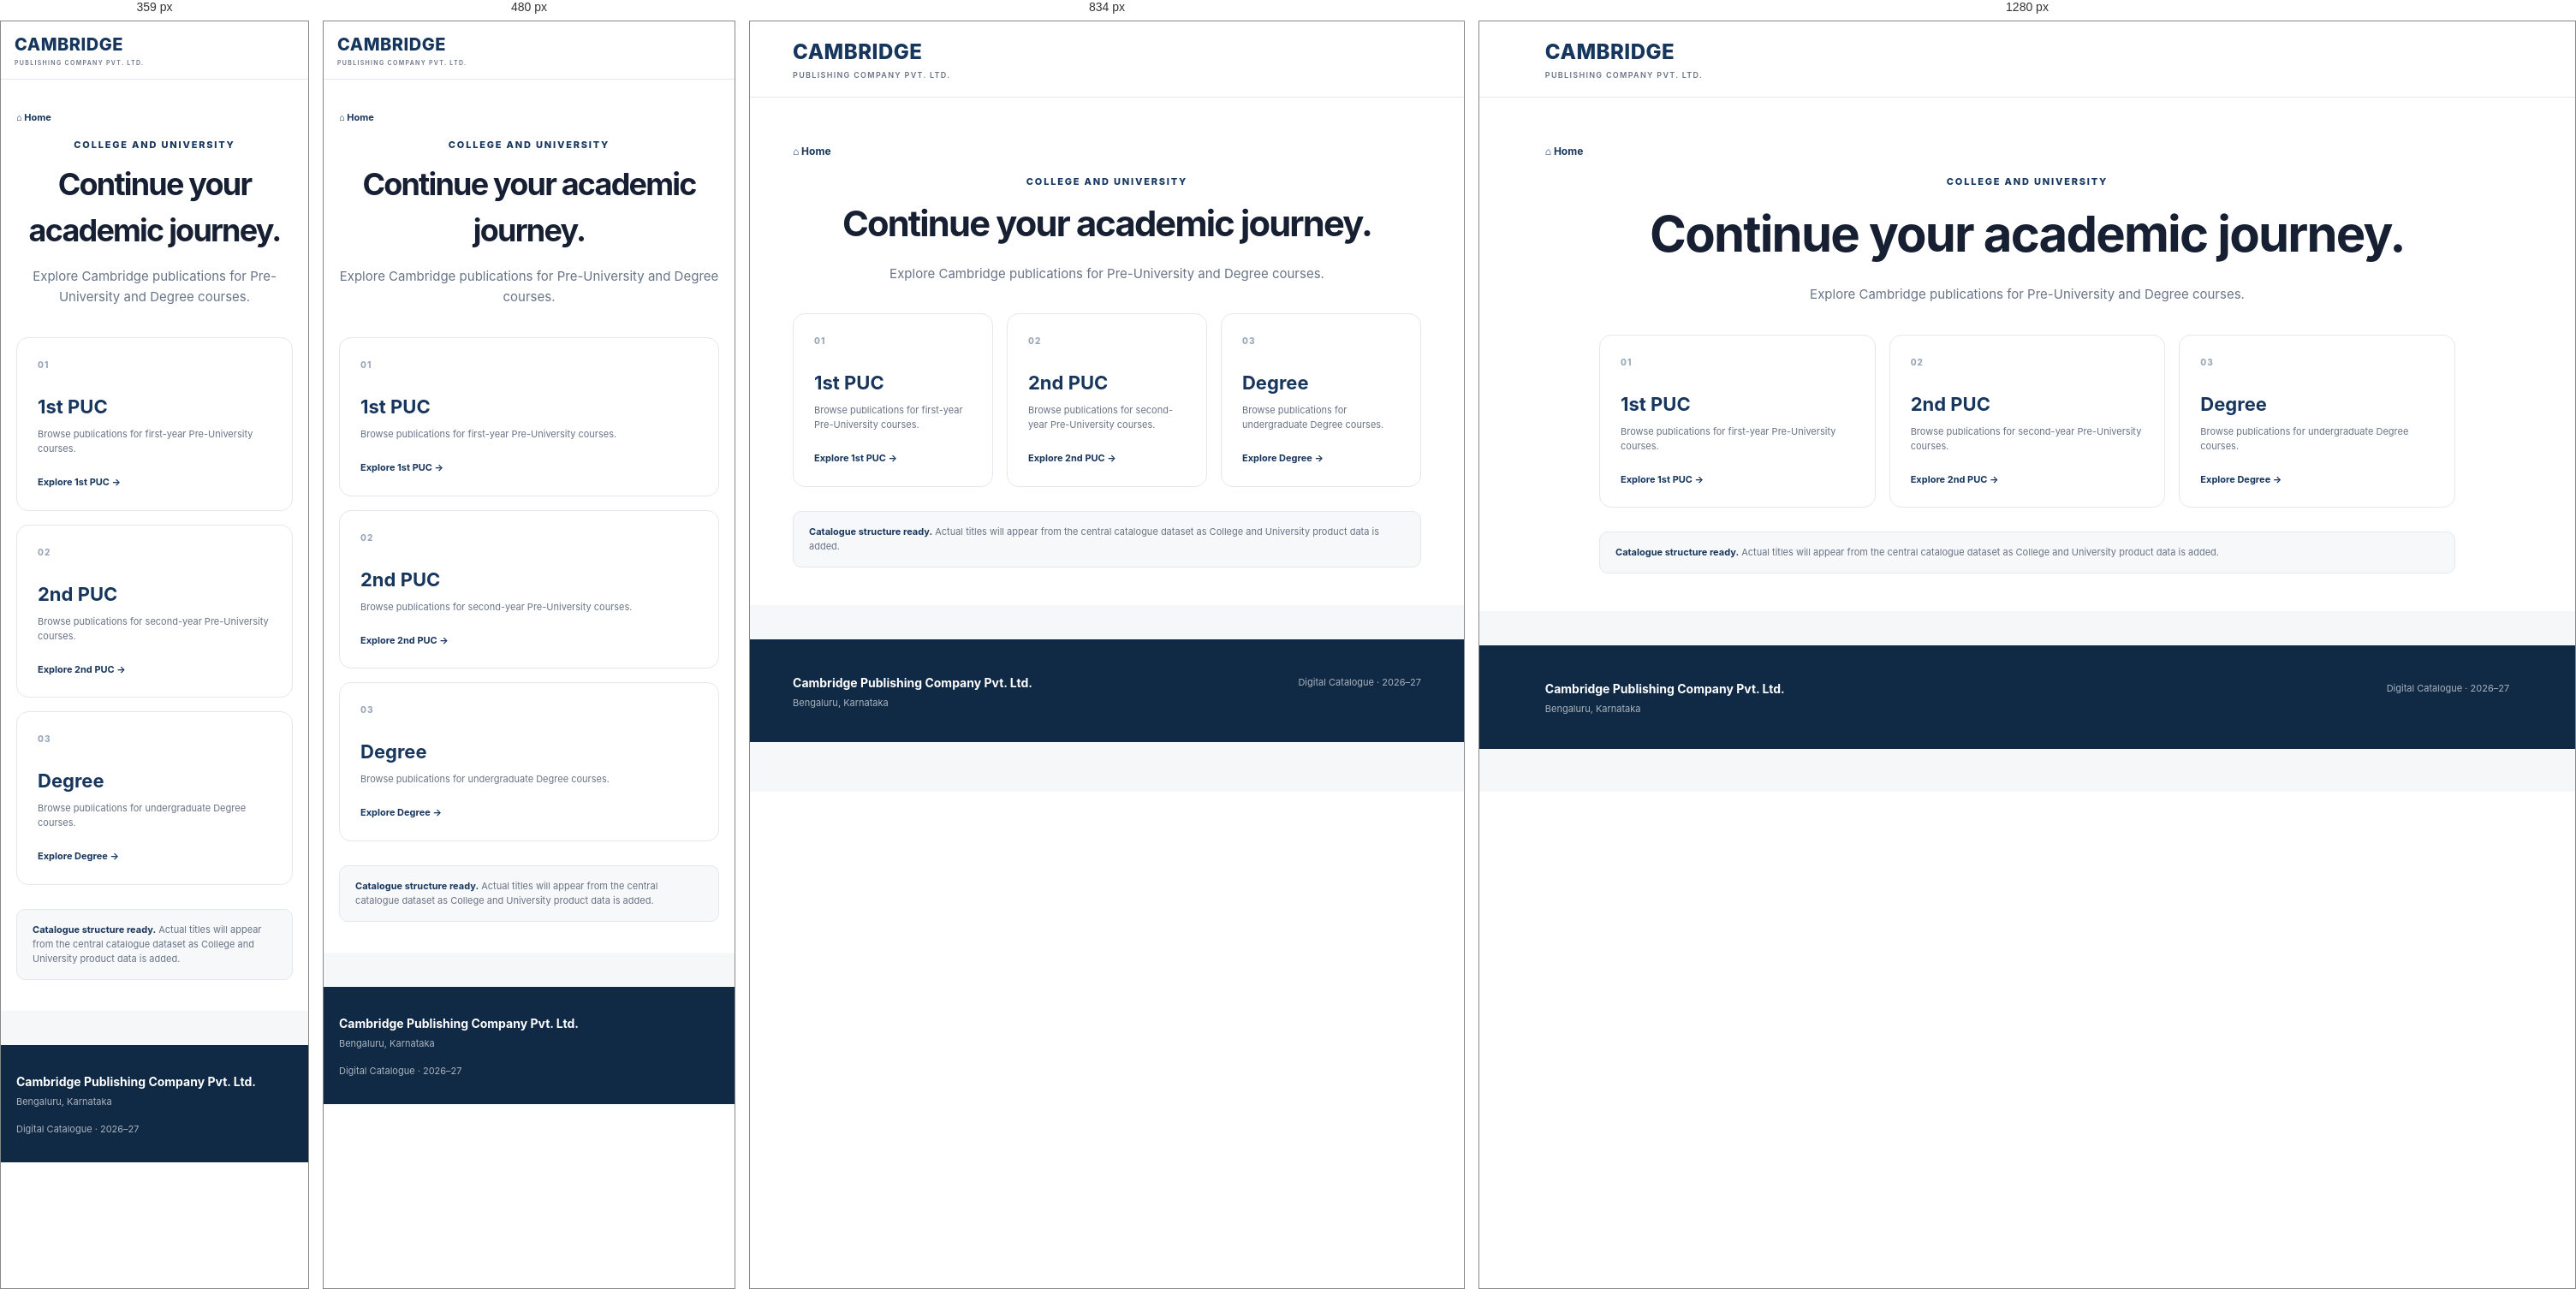
Rendered at 359 px, 480 px, 834 px and 1280 px, left to right.

<!-- file: college-university.html -->
<!DOCTYPE html><html lang="en"><head><meta charset="UTF-8"><meta name="viewport" content="width=device-width,initial-scale=1.0"><title>College and University | Cambridge Digital Catalogue</title><link rel="stylesheet" href="css/catalogue.css"><link rel="stylesheet" href="css/publication-browser.css?v=im14a1"><style>.stage-hero{padding:54px 6% 44px;background:#fff}.stage-wrap{max-width:1180px;margin:auto}.stage-center{text-align:center}.stage-center h1{margin:0;font-size:clamp(38px,5vw,58px);letter-spacing:-1.8px}.stage-intro{max-width:680px;margin:15px auto 0;color:var(--muted);font-size:15px;line-height:1.65}.stage-grid{max-width:1000px;margin:34px auto 0;display:grid;grid-template-columns:repeat(3,1fr);gap:16px}.stage-card{display:flex;min-height:175px;padding:24px;box-sizing:border-box;flex-direction:column;align-items:flex-start;text-align:left;border:1px solid var(--border);border-radius:14px;background:#fff;text-decoration:none;color:inherit;transition:.18s ease}.stage-card:hover{transform:translateY(-2px);border-color:#bdc8d7;box-shadow:0 8px 22px rgba(16,38,68,.06)}.stage-number{color:#9aa7b8;font-size:10px;font-weight:800;letter-spacing:1px}.stage-card h2{margin:25px 0 7px;color:var(--navy);font-size:22px}.stage-card p{margin:0;color:var(--muted);font-size:11px;line-height:1.55}.stage-action{margin-top:auto;padding-top:22px;color:var(--navy);font-size:11px;font-weight:750}.notice{max-width:1000px;margin:28px auto 0;padding:15px 18px;border:1px solid var(--border);border-radius:10px;background:#f7f8fa;color:var(--muted);font-size:11px;line-height:1.55;text-align:left}.notice strong{color:var(--navy)}@media(max-width:720px){.stage-hero{padding:36px 18px}.stage-grid{grid-template-columns:1fr}.stage-card{min-height:145px}.stage-center h1{font-size:36px}}</style></head><body><header class="catalogue-header"><div class="brand"><div class="brand-name">CAMBRIDGE</div><div class="brand-company">PUBLISHING COMPANY PVT. LTD.</div></div><div class="catalogue-year">DIGITAL CATALOGUE · 2026–27</div></header><main><section class="stage-hero"><div class="stage-wrap"><nav class="context-nav" aria-label="Catalogue navigation"><a href="index.html">⌂ Home</a></nav><div class="stage-center"><p class="eyebrow">COLLEGE AND UNIVERSITY</p><h1>Continue your academic journey.</h1><p class="stage-intro">Explore Cambridge publications for Pre-University and Degree courses.</p><div class="stage-grid"><a class="stage-card" href="college-books.html?stage=1st-puc"><span class="stage-number">01</span><h2>1st PUC</h2><p>Browse publications for first-year Pre-University courses.</p><span class="stage-action">Explore 1st PUC →</span></a><a class="stage-card" href="college-books.html?stage=2nd-puc"><span class="stage-number">02</span><h2>2nd PUC</h2><p>Browse publications for second-year Pre-University courses.</p><span class="stage-action">Explore 2nd PUC →</span></a><a class="stage-card" href="college-books.html?stage=degree"><span class="stage-number">03</span><h2>Degree</h2><p>Browse publications for undergraduate Degree courses.</p><span class="stage-action">Explore Degree →</span></a></div><div class="notice"><strong>Catalogue structure ready.</strong> Actual titles will appear from the central catalogue dataset as College and University product data is added.</div></div></div></section></main><footer><div><strong>Cambridge Publishing Company Pvt. Ltd.</strong><p>Bengaluru, Karnataka</p></div><p class="footer-note">Digital Catalogue · 2026–27</p></footer><script src="js/catalogue-pilot-config.js"></script><script src="js/catalogue-supabase-adapter.js"></script><script src="js/catalogue-bootstrap.js"></script><script src="js/catalogue-source-links.js"></script><script src="js/catalogue-selection.js?v=im14a"></script></body></html>

/* @media block from catalogue.css */
@media(max-width:1100px){.home-categories{grid-template-columns:repeat(2,minmax(0,1fr))}.new-arrivals{grid-template-columns:42px 1fr auto}.arrival-placeholder{display:none}}

/* @media block from catalogue.css */
@media(max-width:650px){.home-shell{width:min(100% - 32px,1400px)}.hero-layout{display:block}.hero-copy{padding:35px 0 18px}.hero-copy h1{font-size:clamp(34px,10vw,43px)}.hero-copy>p:not(.eyebrow){font-size:15px}.home-search input{padding:14px 9px;font-size:12px}.home-search button{padding:11px 14px}.hero-art{min-height:180px;margin-right:-16px}.book{right:2%;transform:scale(.65);transform-origin:right bottom}.b1{bottom:17px}.b2{bottom:41px}.b3{bottom:65px}.b4{bottom:89px}.open-book{transform:scale(.63) rotate(6deg);transform-origin:right bottom}.home-heading{display:block}.home-heading>a{display:inline-block;margin-top:12px}.home-categories{grid-template-columns:1fr;gap:12px}.home-category{min-height:0}.home-category>p{min-height:0}.new-arrivals{grid-template-columns:42px 1fr;padding:14px}.new-arrivals h2{font-size:23px}.new-arrivals p{font-size:12px;line-height:1.35}.disabled-cta{grid-column:1/-1;justify-self:start}}

/* @media block from catalogue.css */
@media(max-width:360px){.home-shell{width:min(100% - 24px,1400px)}.home-search{flex-wrap:wrap}.home-search input{min-width:190px}.home-search button{width:calc(100% - 10px);margin-top:0}.five a{font-size:11px}}

/* @media block from catalogue.css */
@media(max-width:1100px){.arrival-placeholder{display:block}}

/* @media block from catalogue.css */
@media(max-width:650px){.arrival-placeholder{display:block;grid-column:1/-1;width:100%;height:120px;object-position:center 48%}}

/* @media block from catalogue.css */
@media(max-width:900px){.hero-layout{min-height:0}.hero-copy{max-width:none;padding:30px 0 10px}.hero-art{position:relative;inset:auto;height:210px;min-height:210px;margin:0 -18px;mask-image:linear-gradient(to bottom,transparent 0%,rgba(0,0,0,.18) 22%,#000 54%,#000 100%);-webkit-mask-image:linear-gradient(to bottom,transparent 0%,rgba(0,0,0,.18) 22%,#000 54%,#000 100%)}.hero-art img{object-position:76% center}.home-hero{min-height:0}}

/* @media block from catalogue.css */
@media(max-width:650px){.home-hero{background:#f8f3ea}.hero-copy{padding:24px 0 8px}.eyebrow{margin-bottom:8px;font-size:10px;letter-spacing:1.2px}.hero-copy h1{font-size:34px;line-height:1.07;letter-spacing:-1.2px}.hero-copy>p:not(.eyebrow){margin:10px 0 16px;font-size:14px;line-height:1.35}.home-search{min-height:50px}.home-search input{padding:12px 8px}.home-search button{padding:10px 15px}.hero-art{height:190px;min-height:190px;margin:0 -16px;mask-image:linear-gradient(to bottom,transparent 0%,rgba(0,0,0,.22) 18%,#000 48%,#000 100%);-webkit-mask-image:linear-gradient(to bottom,transparent 0%,rgba(0,0,0,.22) 18%,#000 48%,#000 100%)}.new-arrivals{min-height:0}.arrival-placeholder{width:100%;height:104px;max-height:none;object-position:center 50%;mask-image:linear-gradient(to bottom,transparent 0%,#000 15%,#000 88%,transparent 100%);-webkit-mask-image:linear-gradient(to bottom,transparent 0%,#000 15%,#000 88%,transparent 100%)}.homepage .footer-meta a{font-size:12px}}

/* @media block from catalogue.css */
@media(min-width:1201px){.new-arrivals{grid-template-columns:42px minmax(250px,1fr) 300px auto;gap:20px}.arrival-placeholder{width:300px}}

/* @media block from catalogue.css */
@media(min-width:651px) and (max-width:1200px){.new-arrivals{grid-template-columns:42px minmax(0,1fr) auto;gap:16px}.arrival-placeholder{grid-column:2;grid-row:2;width:min(100%,300px);height:90px;justify-self:start}.disabled-cta{grid-column:3;grid-row:1 / span 2;align-self:center}}

/* @media block from catalogue.css */
@media(max-width:650px){.hero-art{height:170px;min-height:170px}}

/* @media block from catalogue.css */
@media(min-width:651px){.arrival-placeholder img{transform:scale(1.12)}}

/* @media block from catalogue.css */
@media(max-width:360px){.hero-art{height:160px;min-height:160px;object-position:76% 56%}}

/* @media block from catalogue.css */
@media(max-width:360px){.home-hero .hero-art{margin-left:-12px;margin-right:-12px}}

/* @media block from catalogue.css */
@media(max-width:650px){.home-hero .hero-art{right:auto}.hero-art img{object-position:center bottom}}

/* @media block from catalogue.css */
@media(min-width:1201px){.new-arrivals{grid-template-columns:42px minmax(200px,1fr) 480px auto}.arrival-placeholder{width:480px}}

/* @media block from catalogue.css */
@media(min-width:651px){.arrival-placeholder img{transform:none;mask-image:none;-webkit-mask-image:none;object-fit:cover}}

/* @media block from catalogue.css */
@media(max-width:650px){.hero-art{background:#f8f3ea url("../assets/homepage/mobile/hero-mobile.png") center bottom/cover no-repeat}.hero-art img{display:none}}

/* @media block from catalogue.css */
@media(min-width:768px) and (max-width:1023px){.home-section{padding-top:20px}.home-heading{margin-bottom:16px}.home-heading h2{font-size:30px}}

/* @media block from catalogue.css */
@media(max-width:767px){.home-section{padding-top:20px}.home-heading{display:block;margin-bottom:18px}.home-heading h2{font-size:clamp(25px,6.92vw,27px);line-height:1.15}.home-heading p:not(.section-label){margin-top:5px;font-size:14px;line-height:1.45}.home-heading>a{display:inline-block;margin-top:10px;font-size:14px;font-weight:600}}

/* @media block from catalogue.css */
@media(max-width:360px){.home-search{flex-wrap:nowrap}.home-search input{min-width:0}.home-search button{width:auto;margin:4px;padding:10px 12px}}

/* @media block from catalogue.css */
@media (max-width: 1000px) {

    .series-grid,
    .book-grid {

        grid-template-columns:
            repeat(2, minmax(0, 1fr));

    }

}

/* @media block from catalogue.css */
@media (max-width: 600px) {

    .catalogue-breadcrumbs {

        gap: 5px;

        margin-bottom: 15px;

        font-size: 10px;

    }


    .catalogue-breadcrumbs--generated {

        margin-top: -12px;

    }


    .catalogue-section > .catalogue-breadcrumbs--generated {

        margin-top: -20px;

    }

    .catalogue-context-action {

        margin-bottom: 15px;

        font-size: 10px;

    }

    .catalogue-header {

        min-height: 67px;

        padding: 12px 16px;

    }


    .brand-name {

        font-size: 20px;

    }


    .brand-company {

        font-size: 7px;

    }


    .catalogue-header-selection {

        gap: 4px;

        padding: 5px 0;

        font-size: 11px;

    }


    .catalogue-intro {

        padding: 52px 18px 45px;

    }


    .catalogue-intro h1 {

        font-size: 39px;

        letter-spacing: -1.5px;

    }


    .intro-text {

        font-size: 14px;

    }


    .search-container input {

        padding-top: 16px;
        padding-bottom: 16px;

        font-size: 13px;

    }


    .catalogue-section {

        padding: 44px 18px;

    }


    .section-heading {

        margin-bottom: 20px;

    }


    .section-heading h2 {

        font-size: 24px;

    }


    .class-list {

        flex-wrap: nowrap;

        overflow-x: auto;

        padding-bottom: 6px;

        scrollbar-width: none;

    }


    .class-list::-webkit-scrollbar {

        display: none;

    }


    .class-button {

        flex: 0 0 auto;

    }


    .series-grid {

        grid-template-columns: 1fr;

    }


    .series-card {

        min-height: 190px;

    }


    .book-grid {

        grid-template-columns:
            repeat(2, minmax(0, 1fr));

        gap: 11px;

    }


    .book-information {

        padding: 13px;

    }


    .book-information h3 {

        font-size: 14px;

    }


    .book-footer {

        align-items: stretch;

        flex-direction: column;

    }


    .view-book {

        width: 100%;

    }


    footer {

        padding: 30px 18px;

        flex-direction: column;

        gap: 12px;

    }


    .footer-note {

        text-align: left;

    }


    .footer-meta {

        justify-content: flex-start;

        flex-wrap: wrap;

    }

    .footer-meta {

        display: grid;

        gap: 5px;

    }

    .footer-meta .footer-separator {

        display: none;

    }

    .footer-meta .footer-note {

        text-align: left;

    }

}

/* @media block from catalogue.css */
@media (max-width: 1050px) {

    .level-grid {

        grid-template-columns:
            repeat(2, minmax(0, 1fr));

    }

}

/* @media block from catalogue.css */
@media (max-width: 650px) {

    .level-grid {

        grid-template-columns:
            repeat(2, minmax(0, 1fr));

        gap: 10px;

    }


    .level-card {

        min-height: 255px;

        padding: 18px;

    }


    .level-number {

        margin-bottom: 25px;

    }


    .level-content h3 {

        font-size: 17px;

    }


    .level-content > p {

        min-height: 55px;

        font-size: 11px;

    }


    .level-tags {

        gap: 4px;

    }


    .level-tags span {

        padding: 5px 7px;

        font-size: 9px;

    }


    .level-action {

        font-size: 10px;

    }


    .discovery-grid {

        grid-template-columns: 1fr;

    }


    .discovery-card {

        min-height: 170px;

        padding: 22px;

        grid-template-columns:
            52px 1fr;

        column-gap: 15px;

    }


    .discovery-icon {

        width: 48px;
        height: 48px;

        font-size: 9px;

    }


    .discovery-card h3 {

        font-size: 17px;

    }


    .discovery-card button,
    .discovery-card a {

        grid-column: 2;

    }

}

/* @media block from publication-browser.css */
@media(max-width:1100px){.publication-grid{grid-template-columns:repeat(3,minmax(0,1fr))}.publication-card .book-cover,.publication-card-cover{height:180px}.publication-card .book-cover img,.publication-card-cover img{max-height:165px}}

/* @media block from publication-browser.css */
@media(max-width:760px){.publication-grid{grid-template-columns:repeat(2,minmax(0,1fr));gap:12px}.publication-card .book-cover,.publication-card-cover{height:165px}.publication-card .book-cover img,.publication-card-cover img{max-height:150px}.publication-card .book-cover-placeholder{width:74px;height:110px}.publication-card-body{padding:13px}.context-nav{margin-bottom:16px;font-size:11px}}

/* @media block from publication-browser.css */
@media(max-width:319px){.publication-grid{grid-template-columns:1fr}.publication-card .book-cover,.publication-card-cover{height:150px}.publication-card h3,.publication-card h4{font-size:16px}}